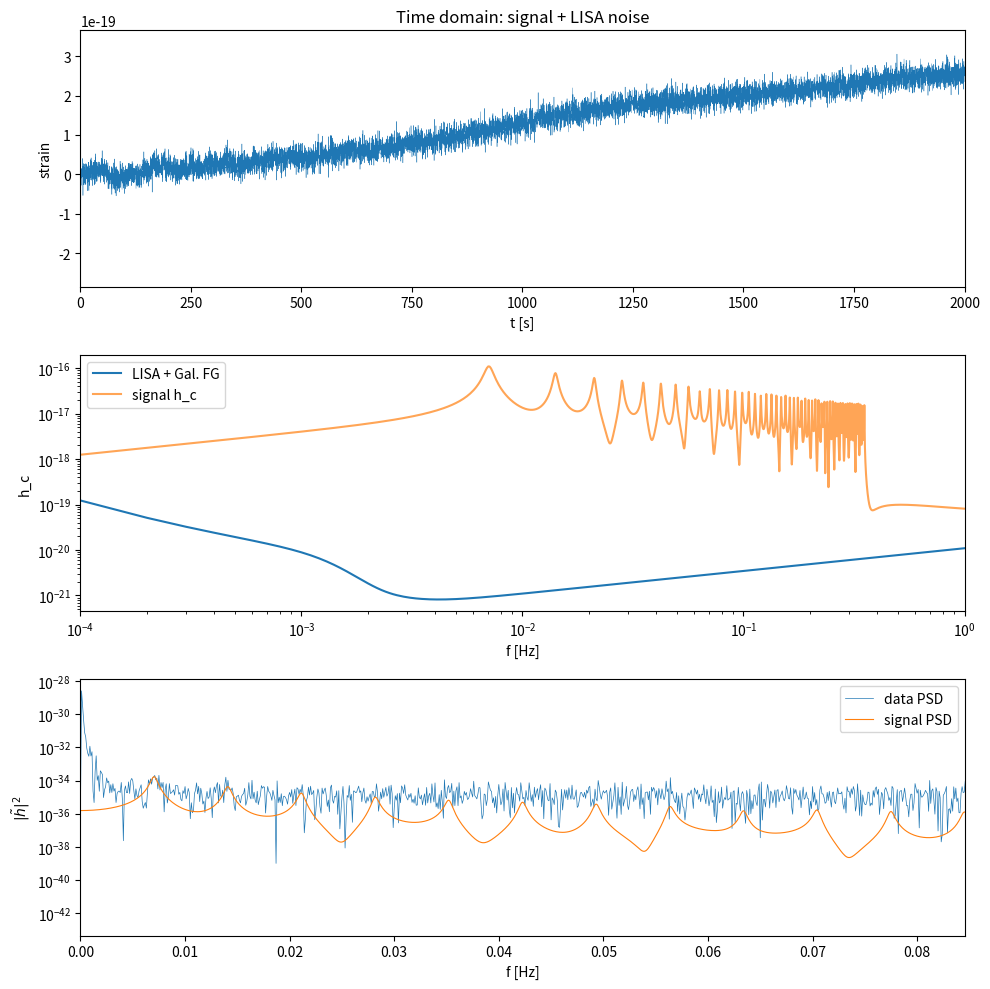

Here is the Python script that generated this plot:
"""
Torsion-Comb Mock LISA Data Challenge Generator
TC-SPEC-2026-Omega, Section 8

Ahmad Parr — BelEsprit D'Accord Trust
Caveat: synthetic injection into simulated LISA noise.
Not a detection. T_Omega^Kerr model remains speculative.
"""
import numpy as np
from numpy.fft import rfft, rfftfreq

# ============================================================
# 1. Constants and source parameters
# ============================================================
G = 6.67430e-11
c = 2.99792458e8
M_sun = 1.98892e30
M_sun_s = G * M_sun / c**3  # 4.9255e-6 s
l_P = 1.616255e-35           # m
t_P = l_P / c                # 5.391e-44 s

M_solar = 1.0e5
a_over_M = 0.99
b_spiral = 500.0
A0 = 1.0e-20        # fiducial strain amplitude
Gamma_hf_scale = 1.0e-3  # Gamma_hf = scale / M

# ============================================================
# 2. Kerr geometry in geometric units (seconds)
# ============================================================
M = M_solar * M_sun_s
a = a_over_M * M
r_plus = M + np.sqrt(M**2 - a**2)
r_s = 2.0 * M
Omega_H = a / (2.0 * M * r_plus)
omega_0 = (8.0 * np.pi / b_spiral) * Omega_H
f_0 = omega_0 / (2.0 * np.pi)
eta_Kerr = np.sqrt(a_over_M) * (t_P / r_s)
Gamma_hf = Gamma_hf_scale / M

print("=== Source parameters ===")
print(f"M         = {M_solar:.2e} M_sun = {M:.6e} s")
print(f"a/M       = {a_over_M}")
print(f"r_+       = {r_plus:.6e} s")
print(f"Omega_H   = {Omega_H:.6e} rad/s  ({Omega_H/(2*np.pi):.6e} Hz)")
print(f"omega_0   = {omega_0:.6e} rad/s  ({f_0:.6e} Hz)")
print(f"eta_Kerr  = {eta_Kerr:.6e}")
print(f"Gamma_hf  = {Gamma_hf:.6e} /s   (tau_hf = {1/Gamma_hf:.3e} s)")
print()

# ============================================================
# 3. Torsion comb waveform
# ============================================================
def torsion_comb(t, omega0, Gamma, eta, m_max, A0, seed=42):
    rng = np.random.default_rng(seed)
    h = np.zeros_like(t)
    base_G = 1.0 / abs(1.0 - omega0 / Omega_H)
    for m in range(1, m_max + 1):
        G_m = base_G / m   # effective harmonic falloff
        A_m = A0 * (1.0 - eta) * G_m
        phi = rng.uniform(0.0, 2.0 * np.pi)
        h += A_m * np.exp(-Gamma * t) * np.cos(m * omega0 * t + phi)
    return h

# ============================================================
# 4. LISA noise PSD (Cornish-Robson 2017 analytic fit)
# ============================================================
def lisa_psd(f):
    L = 2.5e9
    f_star = c / (2.0 * np.pi * L)
    P_OMS = 2.25e-22
    P_acc = 9.0e-30
    f = np.where(f > 0, f, 1e-6)
    return (10.0 / (3.0 * L**2)) * (
        P_OMS + 2.0 * (1.0 + np.cos(f / f_star)**2) * P_acc / (2.0 * np.pi * f)**4
    )

def galactic_foreground(f):
    f = np.where(f > 0, f, 1e-6)
    A, alpha, beta, kappa, gamma, f_k = 9.0e-45, 0.138, -221.0, 521.0, 1680.0, 1.13e-3
    return (A * f**(-7.0/3.0)
            * np.exp(-f**alpha + beta * f * np.sin(kappa * f))
            * (1.0 + np.tanh(gamma * (f_k - f))))

# ============================================================
# 5. Time grid and signal
# ============================================================
T_obs = 1.0e4
fs = 5.0
N = int(T_obs * fs)
t = np.arange(N) / fs

m_max = min(int(np.floor(1.0 / f_0)), 50)

h_sig = torsion_comb(t, omega_0, Gamma_hf, eta_Kerr, m_max, A0)

print("=== Waveform ===")
print(f"m_max      = {m_max}")
print(f"signal rms = {np.std(h_sig):.3e}")
print()

# ============================================================
# 6. Noise realization
# ============================================================
freqs = rfftfreq(N, d=1.0 / fs)
df = freqs[1] - freqs[0]
Sn_inst = lisa_psd(freqs)
Sn_gal = galactic_foreground(freqs)
Sn_tot = Sn_inst + Sn_gal

rng = np.random.default_rng(2026)
n_f = np.sqrt(Sn_tot * N * fs / 4.0) * (
    rng.standard_normal(len(freqs)) + 1j * rng.standard_normal(len(freqs))
)
n_f[0] = 0.0
n_t = np.fft.irfft(n_f, n=N)
d = h_sig + n_t

print("=== Noise ===")
print(f"noise rms  = {np.std(n_t):.3e}")
print()

# ============================================================
# 7. Matched-filter SNR
# ============================================================
H = rfft(h_sig)
mask = freqs > 0
snr2 = 4.0 * (1.0 / (N * fs)) * np.sum(np.abs(H[mask])**2 / Sn_tot[mask])
snr = np.sqrt(snr2)

print("=== Detection forecast ===")
print(f"Optimal SNR = {snr:.3f}")
print()

# ============================================================
# 8. Peak search and comb verification
# ============================================================
D = rfft(d)
P_data = np.abs(D)**2
P_sig = np.abs(H)**2

def find_peak(f, P, f_guess, halfwidth):
    sel = (f > f_guess - halfwidth) & (f < f_guess + halfwidth)
    if not np.any(sel):
        return None
    idx = np.argmax(P[sel])
    return f[sel][idx]

print("=== Harmonic comb check ===")
for m in [1, 2, 3, 5, 10]:
    if m > m_max:
        break
    f_m = m * f_0
    pf = find_peak(freqs, P_data, f_m, 3 * df)
    if pf is not None:
        print(f"m={m:2d}  f_exp={f_m:.6e}  f_found={pf:.6e}  "
              f"delta={100*(pf-f_m)/f_m:+.3f}%")

# ============================================================
# 9. Optional plot
# ============================================================
try:
    import matplotlib.pyplot as plt
    fig, ax = plt.subplots(3, 1, figsize=(10, 10))

    ax[0].plot(t, d, lw=0.3)
    ax[0].set_xlim(0, 2000)
    ax[0].set_xlabel("t [s]")
    ax[0].set_ylabel("strain")
    ax[0].set_title("Time domain: signal + LISA noise")

    ax[1].loglog(freqs, np.sqrt(freqs * Sn_tot), label="LISA + Gal. FG")
    ax[1].loglog(freqs, np.sqrt(freqs * np.abs(H)**2 / df),
                 label="signal h_c", alpha=0.7)
    ax[1].set_xlim(1e-4, 1)
    ax[1].set_xlabel("f [Hz]")
    ax[1].set_ylabel("h_c")
    ax[1].legend()

    ax[2].semilogy(freqs, P_data, lw=0.5, label="data PSD")
    ax[2].semilogy(freqs, P_sig, lw=0.8, label="signal PSD")
    ax[2].set_xlim(0, min(0.1, 12 * f_0))
    ax[2].set_xlabel("f [Hz]")
    ax[2].set_ylabel(r"$|\tilde{h}|^2$")
    ax[2].legend()

    plt.tight_layout()
    plt.savefig("torsion_comb_mock.png", dpi=120)
    print("\nSaved torsion_comb_mock.png")
except ImportError:
    print("\nmatplotlib not available; skipping plot.")
